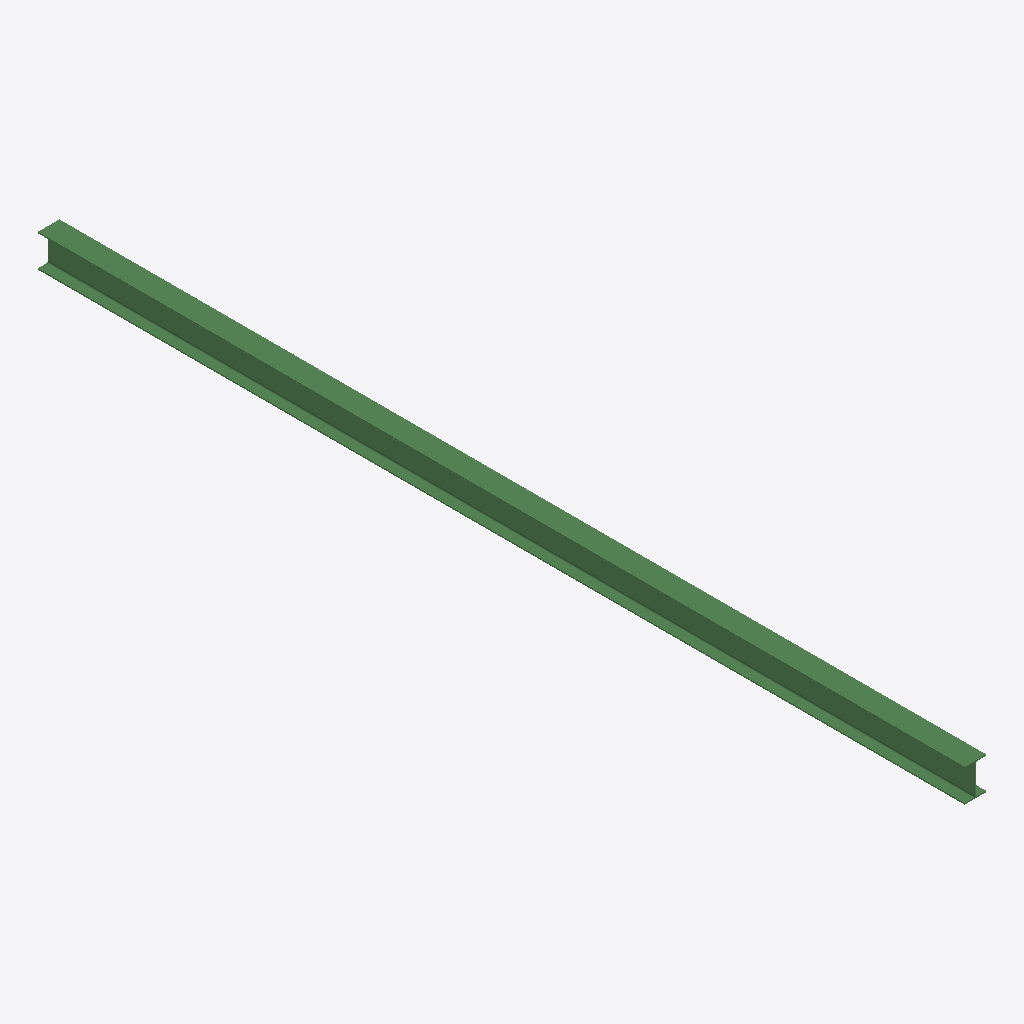
Isometric view of an IFC building model (IFC-SPF (STEP), schema IFC2X3, length unit metre), seen from the south-west, elements coloured by IFC class: 1 beam (green).
Extent 133.0 m × 5734.0 m × 203.0 m (x, y, z). Storeys (1): Default Building Storey at 0.00 m. Elements (1): 1 IfcBeam.

HEADER;
FILE_DESCRIPTION(('ViewDefinition [CoordinationView]'),'2;1');
FILE_NAME('/Users/macbook/Desktop/BIM/data/rst_basic/IfcBeam132.ifc','2018-08-31T04:38:53-0400',('Unknown Author','info@ifctoolsproject.com'),('Unknown Organization'),'IFC Tools Project - IFC2x3 Java Toolbox','IFC2x3 Java Toolbox 2.0','Unknown Authorizer');
FILE_SCHEMA(('IFC2X3'));
ENDSEC;
DATA;
#53=IFCPROJECT('30tNG7jrfCGxzFECSPizrd',#45,'Default Project','Description of Default Project',$,$,$,(#48),#52);
#55=IFCBUILDING('1oDw6IG9PCRupZWPZcW6mm',#45,'Default Building','Description',$,#54,$,$,.ELEMENT.,$,$,$);
#56=IFCBUILDINGSTOREY('1HyrPh7fXA3xQJjkteDRZ6',#45,'Default Building Storey','Description',$,#54,$,$,.ELEMENT.,$);
#1=IFCBEAM('21cfJqjBrAYPx7_nmylwiu',#2,'UB-Universal Beams (AS 3679_1):200UB25.4:1116461',$,'UB-Universal Beams (AS 3679_1):200UB25.4:1042289',#3,#4,'1116461');
ENDSEC;
